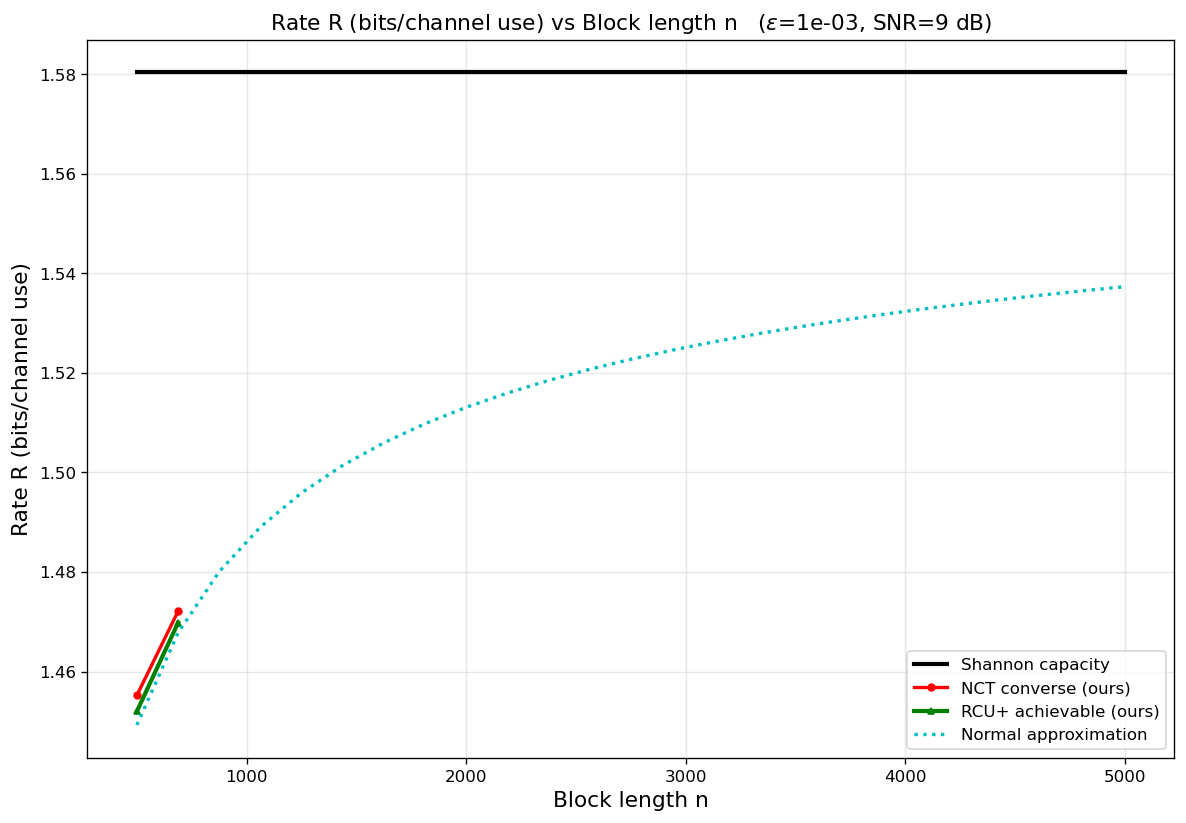

Values plotted in this chart, from the file beside it:
curve, epsilon, snr_db, n, rate_bits
Shannon capacity, 0.001, 9, 500, 1.58
Shannon capacity, 0.001, 9, 688, 1.58
Shannon capacity, 0.001, 9, 875, 1.58
Shannon capacity, 0.001, 9, 1062, 1.58
Shannon capacity, 0.001, 9, 1250, 1.58
Shannon capacity, 0.001, 9, 1438, 1.58
Shannon capacity, 0.001, 9, 1625, 1.58
Shannon capacity, 0.001, 9, 1812, 1.58
Shannon capacity, 0.001, 9, 2000, 1.58
Shannon capacity, 0.001, 9, 2188, 1.58
Shannon capacity, 0.001, 9, 2375, 1.58
Shannon capacity, 0.001, 9, 2562, 1.58
Shannon capacity, 0.001, 9, 2750, 1.58
Shannon capacity, 0.001, 9, 2938, 1.58
Shannon capacity, 0.001, 9, 3125, 1.58
Shannon capacity, 0.001, 9, 3312, 1.58
Shannon capacity, 0.001, 9, 3500, 1.58
Shannon capacity, 0.001, 9, 3688, 1.58
Shannon capacity, 0.001, 9, 3875, 1.58
Shannon capacity, 0.001, 9, 4062, 1.58
Shannon capacity, 0.001, 9, 4250, 1.58
Shannon capacity, 0.001, 9, 4438, 1.58
Shannon capacity, 0.001, 9, 4625, 1.58
Shannon capacity, 0.001, 9, 4812, 1.58
Shannon capacity, 0.001, 9, 5000, 1.58
NCT converse (ours), 0.001, 9, 500, 1.455
NCT converse (ours), 0.001, 9, 688, 1.472
RCU+ achievable (ours), 0.001, 9, 500, 1.452
RCU+ achievable (ours), 0.001, 9, 688, 1.47
Normal approximation, 0.001, 9, 500, 1.449
Normal approximation, 0.001, 9, 688, 1.468
Normal approximation, 0.001, 9, 875, 1.48
Normal approximation, 0.001, 9, 1062, 1.489
Normal approximation, 0.001, 9, 1250, 1.496
Normal approximation, 0.001, 9, 1438, 1.501
Normal approximation, 0.001, 9, 1625, 1.506
Normal approximation, 0.001, 9, 1812, 1.51
Normal approximation, 0.001, 9, 2000, 1.513
Normal approximation, 0.001, 9, 2188, 1.516
Normal approximation, 0.001, 9, 2375, 1.518
Normal approximation, 0.001, 9, 2562, 1.521
Normal approximation, 0.001, 9, 2750, 1.523
Normal approximation, 0.001, 9, 2938, 1.525
Normal approximation, 0.001, 9, 3125, 1.526
Normal approximation, 0.001, 9, 3312, 1.528
Normal approximation, 0.001, 9, 3500, 1.529
Normal approximation, 0.001, 9, 3688, 1.53
Normal approximation, 0.001, 9, 3875, 1.532
Normal approximation, 0.001, 9, 4062, 1.533
Normal approximation, 0.001, 9, 4250, 1.534
Normal approximation, 0.001, 9, 4438, 1.535
Normal approximation, 0.001, 9, 4625, 1.536
Normal approximation, 0.001, 9, 4812, 1.537
Normal approximation, 0.001, 9, 5000, 1.537
